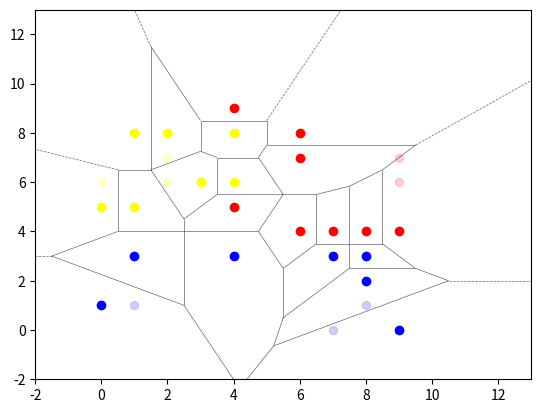

Generate this figure with matplotlib:
from scipy.spatial import Voronoi, voronoi_plot_2d
import matplotlib.pyplot as plt 

def get_points_xy(points):
    point_x = []
    point_y = []
    for p in points:
        point_x.append(p[0])
        point_y.append(p[1])
    return point_x, point_y
points = [[0, 1], [1, 1], [1, 3], [4, 3], [7, 0], [7, 3], [8, 1], [8, 2], [8, 3], [9, 0],
        [0, 5], [0, 6], [1, 5], [1, 8], [2, 6], [2, 7], [2, 8], [3, 6], [4, 6], [4, 8],
        [4, 5], [6, 4], [6, 8], [7, 4], [8, 4], [9, 4], [9, 6], [9, 7], [4, 9], [6, 7]
        ]
labels = [1, 1, 1, 1, 1, 1, 1, 1, 1, 1,
          2, 2, 2, 2, 2, 2, 2, 2, 2, 2,
          3, 3, 3, 3, 3, 3, 3, 3, 3, 3]

res = [[0, 1], [1, 3], [4, 3], [7, 3], [8, 3], [8, 2], [9, 0],
        [0 ,5], [1, 5], [3, 6], [4, 6], [2, 8], [4, 8],[1, 8],
        [4, 5], [4, 9], [6, 4], [7, 4], [8, 4], [9, 4], [6, 7], [6, 8]
]

remain = [[1, 1], [7, 0], [8, 1], 
        [0, 6], [2, 6], [2, 7], 
        [9, 6], [9, 7]
            ]
#总数据点
points1_x, points1_y = get_points_xy(points[0: 10])
points2_x, points2_y = get_points_xy(points[10: 20])
points3_x, points3_y = get_points_xy(points[20: 30])
#能用用画voronio图的点
res1_x, res1_y = get_points_xy(res[0: 7])
res2_x, res2_y = get_points_xy(res[7: 14])
res3_x, res3_y = get_points_xy(res[14: 22])
#剩下的点
remain1_x, remain1_y = get_points_xy(remain[0: 3])
remain2_x, remain2_y = get_points_xy(remain[3: 6])
remain3_x, remain3_y = get_points_xy(remain[6: 8])



vor = Voronoi(res)
fig = voronoi_plot_2d(vor, show_vertices=False, show_points = False,  line_colors='black',line_width=0.5, line_alpha=0.6, point_size=5)
plt.xlim(-2, 13) #设置横纵坐标范围
plt.ylim(-2, 13)


plt.scatter(res1_x, res1_y, c="blue", linewidths=1, alpha=1)
plt.scatter(res2_x, res2_y, c="yellow", linewidths=1, alpha=1)
plt.scatter(res3_x, res3_y, c="red", linewidths=1, alpha=1)

plt.scatter(remain1_x, remain1_y, c = 'blue', linewidths=0.5, alpha=0.2)
plt.scatter(remain2_x, remain2_y, c = 'yellow', linewidths=0.5, alpha=0.2)
plt.scatter(remain3_x, remain3_y, c = 'red', linewidths=0.5, alpha=0.2)

plt.show()